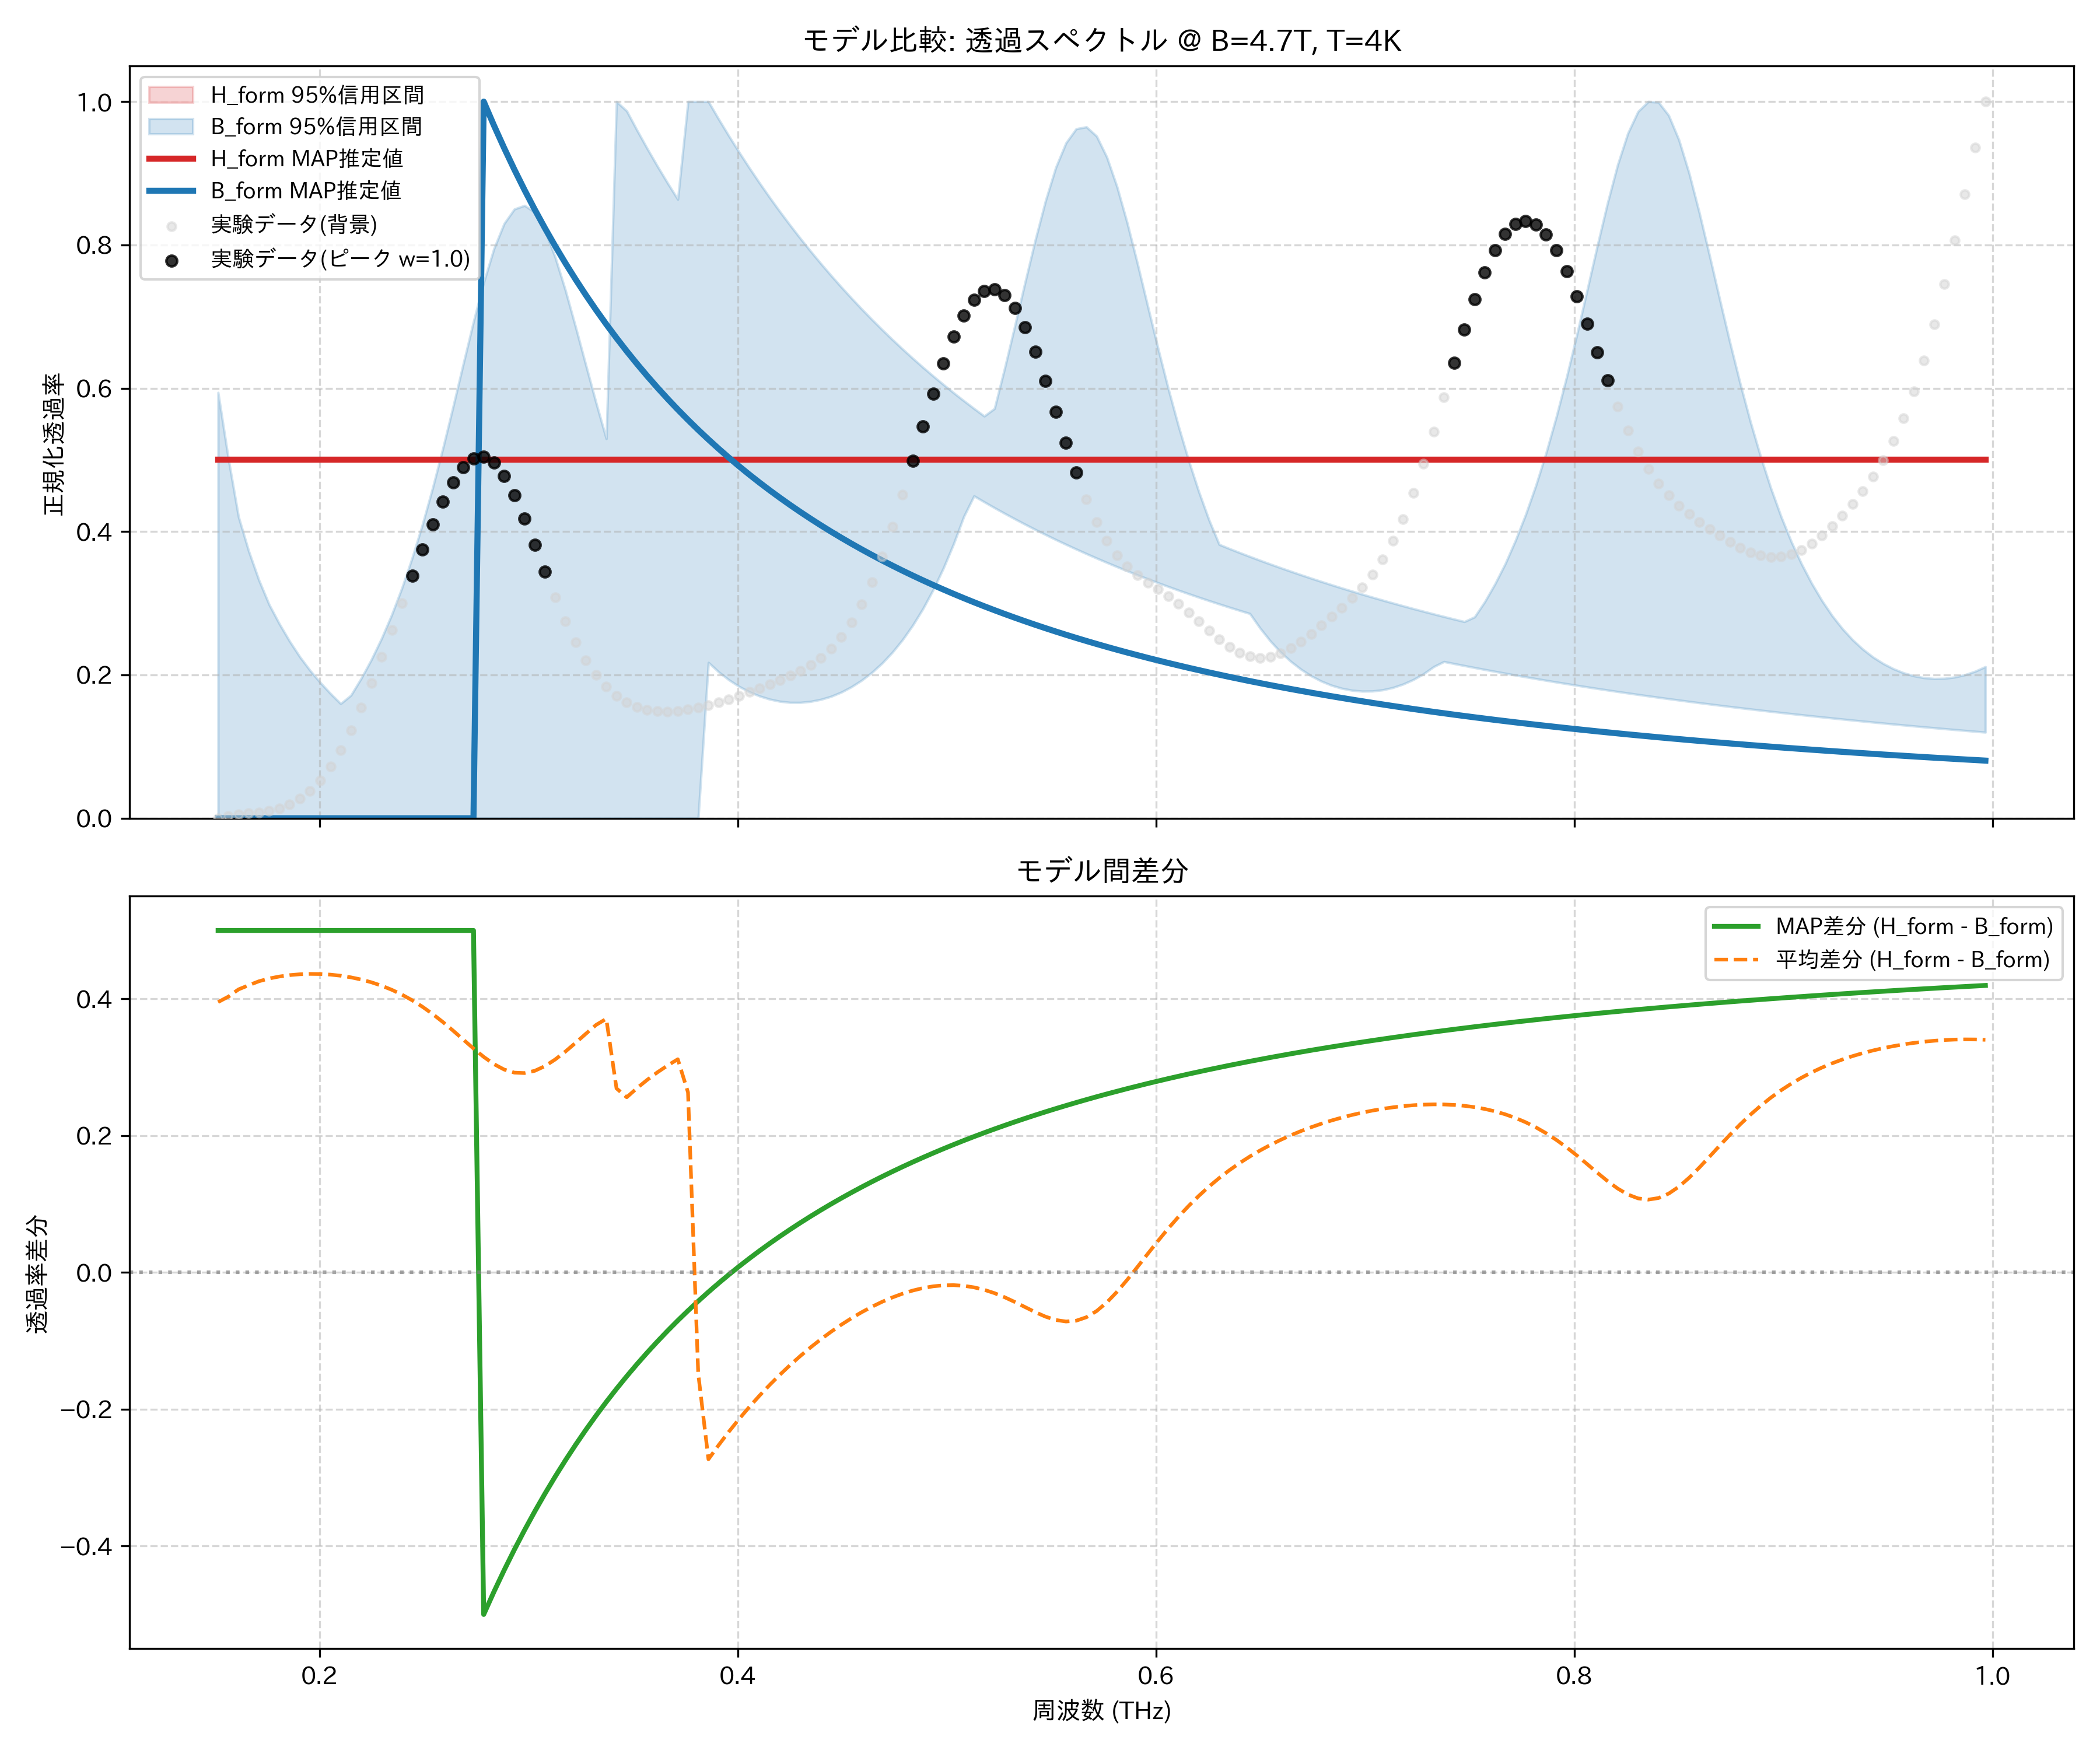

Data behind this chart, as committed beside it:
frequency_thz, H_form_mean, H_form_map, H_form_lower_95, H_form_upper_95, B_form_mean, B_form_map, B_form_lower_95, B_form_upper_95, observed_normalized
0.1514, 0.5, 0.5, 0.5, 0.5, 0.1047, 6.609688531324317e-10, 0.0, 0.594, 0.0
0.1563, 0.5, 0.5, 0.5, 0.5, 0.09682, 5.94247989550901e-10, 7.766883099965876e-10, 0.5023, 0.003376
0.1612, 0.5, 0.5, 0.5, 0.5, 0.08618, 5.337712032339562e-10, 7.137889589258631e-10, 0.4206, 0.005431
0.1661, 0.5, 0.5, 0.5, 0.5, 0.08008, 4.788463258167356e-10, 6.567395412577588e-10, 0.3727, 0.006738
0.171, 0.5, 0.5, 0.5, 0.5, 0.07429, 4.2888158440806345e-10, 6.048628542225901e-10, 0.3322, 0.008062
0.1759, 0.5, 0.5, 0.5, 0.5, 0.07025, 3.833722733250755e-10, 5.575762836933944e-10, 0.2981, 0.01015
0.1808, 0.5, 0.5, 0.5, 0.5, 0.06734, 3.418855367747359e-10, 5.143764819157362e-10, 0.2712, 0.01365
0.1856, 0.5, 0.5, 0.5, 0.5, 0.06532, 3.0404574852183263e-10, 4.748268531807969e-10, 0.247, 0.01914
0.1905, 0.5, 0.5, 0.5, 0.5, 0.06407, 2.695224500946176e-10, 4.385472760252176e-10, 0.2253, 0.02716
0.1954, 0.5, 0.5, 0.5, 0.5, 0.06354, 2.3802157159273165e-10, 4.0520561797038567e-10, 0.2063, 0.03828
0.2003, 0.5, 0.5, 0.5, 0.5, 0.06371, 2.0927962330374705e-10, 3.7451069543145537e-10, 0.1894, 0.05304
0.2052, 0.5, 0.5, 0.5, 0.5, 0.06459, 1.8306006634324065e-10, 3.462064052313478e-10, 0.174, 0.07192
0.2101, 0.5, 0.5, 0.5, 0.5, 0.06619, 1.5915105181115107e-10, 3.2006681093602126e-10, 0.1599, 0.0952
0.2149, 0.5, 0.5, 0.5, 0.5, 0.06856, 1.373639211983581e-10, 2.961457035827279e-10, 0.1715, 0.1228
0.2198, 0.5, 0.5, 0.5, 0.5, 0.07173, 1.1753209810700425e-10, 2.7399705841874755e-10, 0.195, 0.1542
0.2247, 0.5, 0.5, 0.5, 0.5, 0.07577, 9.951018239744072e-11, 2.5345936495068534e-10, 0.2212, 0.1885
0.2296, 0.5, 0.5, 0.5, 0.5, 0.08076, 8.317316080156743e-11, 2.3439313803261676e-10, 0.2508, 0.2249
0.2345, 0.5, 0.5, 0.5, 0.5, 0.08675, 6.841568007937654e-11, 2.1667367889723583e-10, 0.284, 0.2624
0.2394, 0.5, 0.5, 0.5, 0.5, 0.09384, 5.515130099029458e-11, 2.0018925214517016e-10, 0.3215, 0.3003
0.2443, 0.5, 0.5, 0.5, 0.5, 0.1021, 4.331156905253032e-11, 1.8483951823162148e-10, 0.3633, 0.338
0.2491, 0.5, 0.5, 0.5, 0.5, 0.1115, 3.2844603921914094e-11, 1.7053418116598093e-10, 0.4097, 0.3747
0.254, 0.5, 0.5, 0.5, 0.5, 0.1221, 2.37127389720545e-11, 1.5718178380339715e-10, 0.4608, 0.4096
0.2589, 0.5, 0.5, 0.5, 0.5, 0.1338, 1.5888596607699714e-11, 1.4441153834266173e-10, 0.5159, 0.4415
0.2638, 0.5, 0.5, 0.5, 0.5, 0.1464, 9.349008164388668e-12, 1.3246660868000638e-10, 0.5741, 0.4687
0.2687, 0.5, 0.5, 0.5, 0.5, 0.1595, 4.066614124934038e-12, 1.2131749275575915e-10, 0.6339, 0.4895
0.2736, 0.5, 0.5, 0.5, 0.5, 0.1726, 0.0, 1.1088841314563242e-10, 0.6929, 0.5019
0.2785, 0.5, 0.5, 0.5, 0.5, 0.1848, 1.0, 1.010060136093621e-10, 0.7476, 0.5044
0.2833, 0.5, 0.5, 0.5, 0.5, 0.1954, 0.9669, 9.165944982138495e-11, 0.7947, 0.4962
0.2882, 0.5, 0.5, 0.5, 0.5, 0.2033, 0.9353, 8.29397713929306e-11, 0.8298, 0.4779
0.2931, 0.5, 0.5, 0.5, 0.5, 0.2079, 0.9053, 7.48047618374877e-11, 0.85, 0.451
0.298, 0.5, 0.5, 0.5, 0.5, 0.2085, 0.8766, 6.713628458174414e-11, 0.855, 0.4179
0.3029, 0.5, 0.5, 0.5, 0.5, 0.2052, 0.8493, 5.999506951210249e-11, 0.8456, 0.3814
0.3078, 0.5, 0.5, 0.5, 0.5, 0.1983, 0.8233, 5.335069244679307e-11, 0.8202, 0.3441
0.3127, 0.5, 0.5, 0.5, 0.5, 0.1886, 0.7984, 4.71752814039305e-11, 0.7828, 0.3081
0.3175, 0.5, 0.5, 0.5, 0.5, 0.177, 0.7746, 4.1079056027902876e-11, 0.7367, 0.275
0.3224, 0.5, 0.5, 0.5, 0.5, 0.1642, 0.7519, 3.590096646298621e-11, 0.6854, 0.2456
0.3273, 0.5, 0.5, 0.5, 0.5, 0.1511, 0.7301, 2.5411374281671243e-11, 0.6324, 0.2206
0.3322, 0.5, 0.5, 0.5, 0.5, 0.1381, 0.7093, 1.2585605479221557e-11, 0.5799, 0.1999
0.3371, 0.5, 0.5, 0.5, 0.5, 0.1291, 0.6893, 0.0, 0.5296, 0.1834
0.342, 0.5, 0.5, 0.5, 0.5, 0.2309, 0.6701, 6.670761779205251e-12, 1.0, 0.1708
0.3468, 0.5, 0.5, 0.5, 0.5, 0.2439, 0.6518, 1.5636573555417385e-11, 0.987, 0.1616
0.3517, 0.5, 0.5, 0.5, 0.5, 0.2306, 0.6342, 1.2181590891746608e-11, 0.9603, 0.1554
0.3566, 0.5, 0.5, 0.5, 0.5, 0.2185, 0.6172, 9.264319223235467e-12, 0.9347, 0.1515
0.3615, 0.5, 0.5, 0.5, 0.5, 0.2075, 0.601, 6.5896686692222405e-12, 0.9101, 0.1496
0.3664, 0.5, 0.5, 0.5, 0.5, 0.1974, 0.5854, 4.0486571088404825e-12, 0.8864, 0.1491
0.3713, 0.5, 0.5, 0.5, 0.5, 0.1883, 0.5703, 0.0, 0.8636, 0.1498
0.3762, 0.5, 0.5, 0.5, 0.5, 0.2368, 0.5559, 0.0, 1.0, 0.1516
0.381, 0.5, 0.5, 0.5, 0.5, 0.648, 0.5419, 0.0, 1.0, 0.1541
0.3859, 0.5, 0.5, 0.5, 0.5, 0.7731, 0.5285, 0.2173, 1.0, 0.1574
0.3908, 0.5, 0.5, 0.5, 0.5, 0.7524, 0.5156, 0.2041, 0.9756, 0.1614
0.3957, 0.5, 0.5, 0.5, 0.5, 0.7328, 0.5032, 0.1931, 0.9521, 0.1659
0.4006, 0.5, 0.5, 0.5, 0.5, 0.7142, 0.4912, 0.1838, 0.9294, 0.1708
0.4055, 0.5, 0.5, 0.5, 0.5, 0.6967, 0.4796, 0.1764, 0.9076, 0.1761
0.4104, 0.5, 0.5, 0.5, 0.5, 0.68, 0.4684, 0.1705, 0.8865, 0.1815
0.4152, 0.5, 0.5, 0.5, 0.5, 0.6643, 0.4576, 0.166, 0.8661, 0.1871
0.4201, 0.5, 0.5, 0.5, 0.5, 0.6494, 0.4472, 0.1631, 0.8464, 0.1928
0.425, 0.5, 0.5, 0.5, 0.5, 0.6353, 0.4371, 0.1615, 0.8274, 0.1988
0.4299, 0.5, 0.5, 0.5, 0.5, 0.622, 0.4273, 0.1615, 0.809, 0.2056
0.4348, 0.5, 0.5, 0.5, 0.5, 0.6095, 0.4179, 0.1629, 0.7912, 0.2136
0.4397, 0.5, 0.5, 0.5, 0.5, 0.5977, 0.4088, 0.1657, 0.7741, 0.2236
... 114 more rows
